Dataset: frutas_verduras_31 (GitHub, JeanpierePalacios/FitBite). Classes: ajo, alcachofa, arveja, brócoli, espárrago, haba, lechuga, papaya, pepinillo, zanahoria.

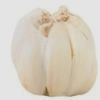
Label: ajo

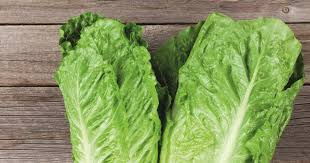
Label: lechuga

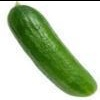
Label: pepinillo

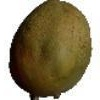
Label: papaya

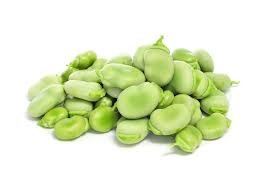
Label: haba

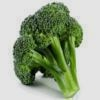
Label: brócoli
